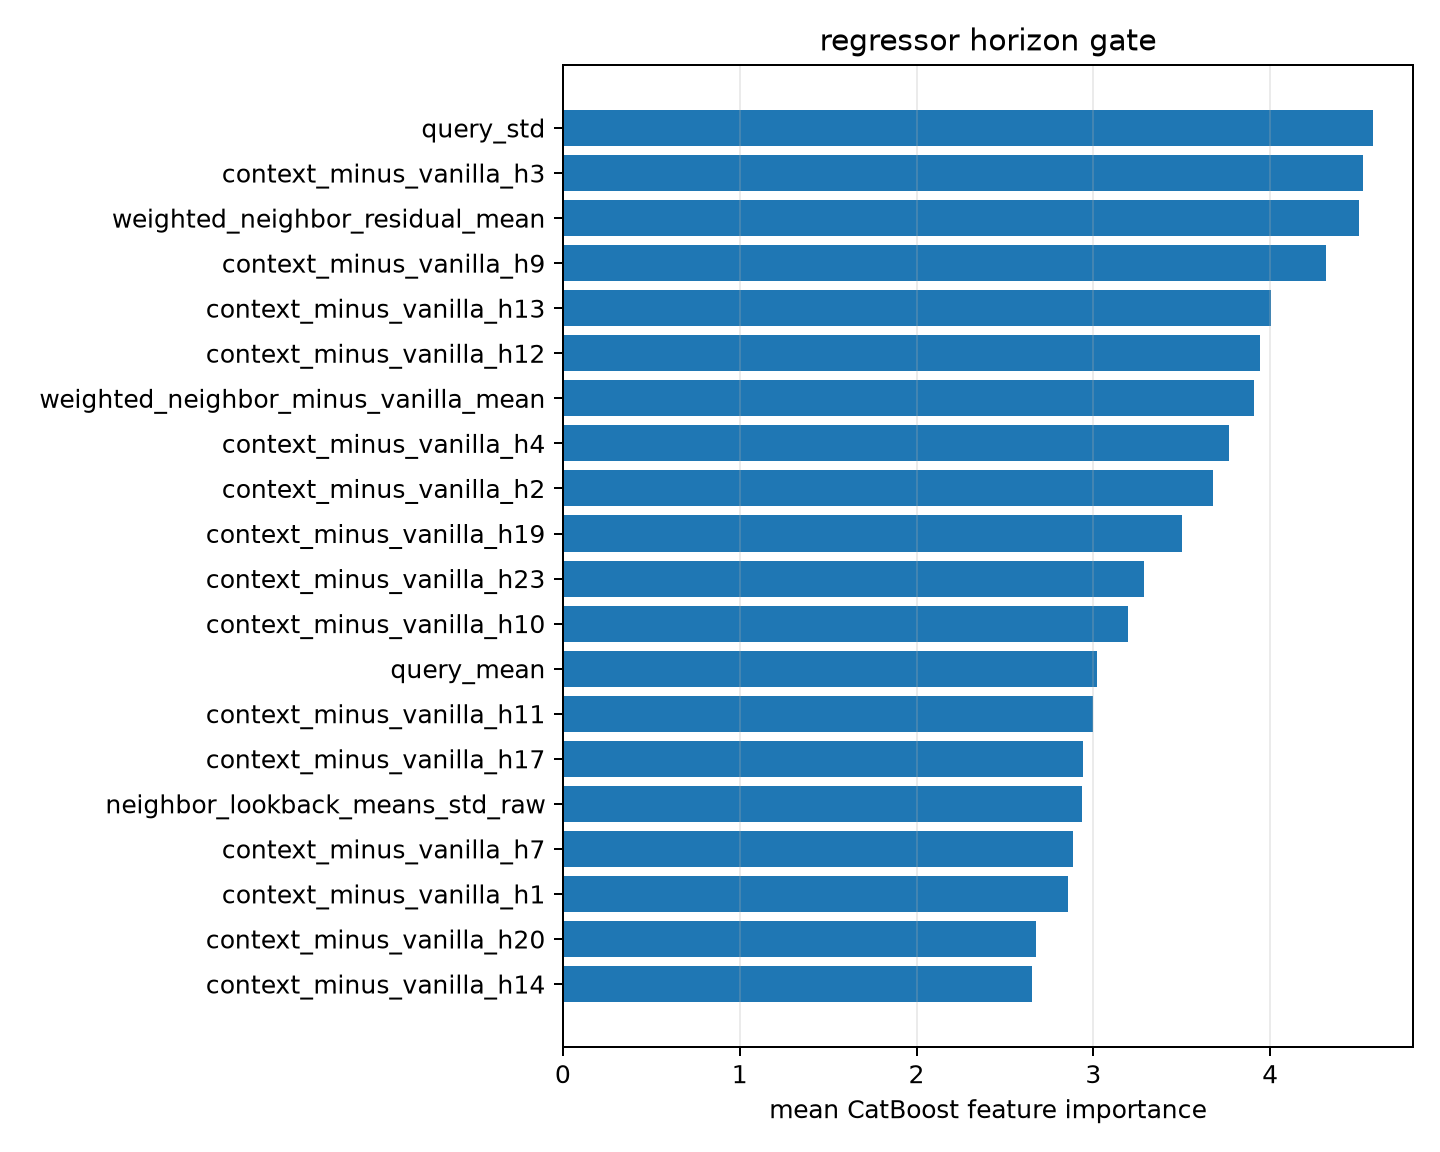

Data behind this chart, as committed beside it:
feature, importance
query_std, 4.579
context_minus_vanilla_h3, 4.526
weighted_neighbor_residual_mean, 4.502
context_minus_vanilla_h9, 4.315
context_minus_vanilla_h13, 4.006
context_minus_vanilla_h12, 3.943
weighted_neighbor_minus_vanilla_mean, 3.911
context_minus_vanilla_h4, 3.769
context_minus_vanilla_h2, 3.679
context_minus_vanilla_h19, 3.5
context_minus_vanilla_h23, 3.284
context_minus_vanilla_h10, 3.198
query_mean, 3.02
context_minus_vanilla_h11, 3
context_minus_vanilla_h17, 2.94
neighbor_lookback_means_std_raw, 2.935
context_minus_vanilla_h7, 2.886
context_minus_vanilla_h1, 2.856
context_minus_vanilla_h20, 2.674
context_minus_vanilla_h14, 2.651
